Image classification data set "dataset" (arifnurrhmnn/Dataset-Motif-Batik on GitHub). Class labels (5): kawung, megamendung, parang, sidomukti, truntum.

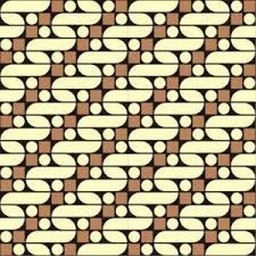
Label: parang

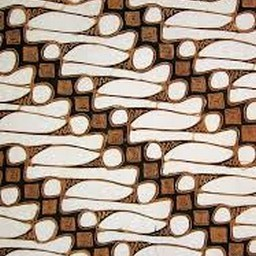
Label: parang

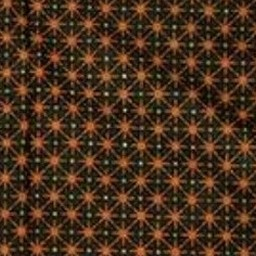
Label: truntum

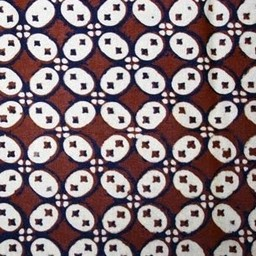
Label: kawung

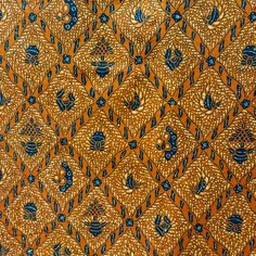
Label: sidomukti

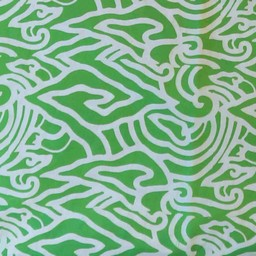
Label: megamendung
